Run: headless pygame with SDL's dummy video driver; simulated clock (each Clock.tick advances the game by its frame time, no real sleeping); random seed 0; keys injected as events and as key.get_pressed() state; mouse plan: one left click at the window centre at the start of phase 2, then a move to the lower-right quarter at the start of phase 3.
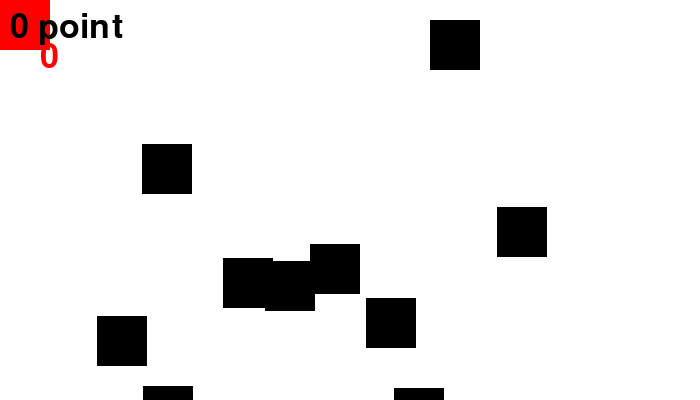
Frame 1 of 4 · flips 1–60 · no input
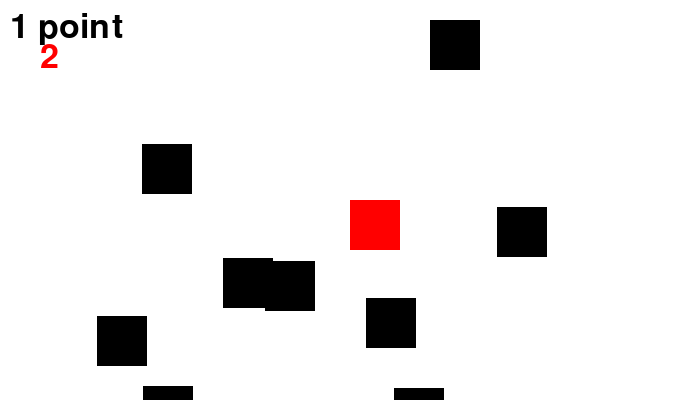
Frame 2 of 4 · flips 61–180 · clicked the window centre · tapped SPACE, RETURN · held RIGHT (→), D
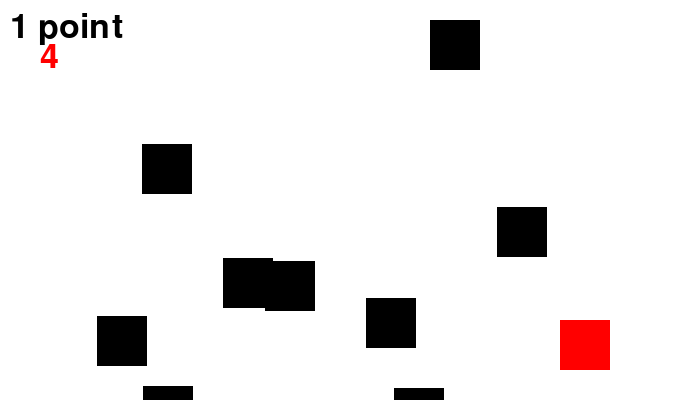
Frame 3 of 4 · flips 181–300 · moved the mouse to the lower-right quarter · held DOWN (↓), S
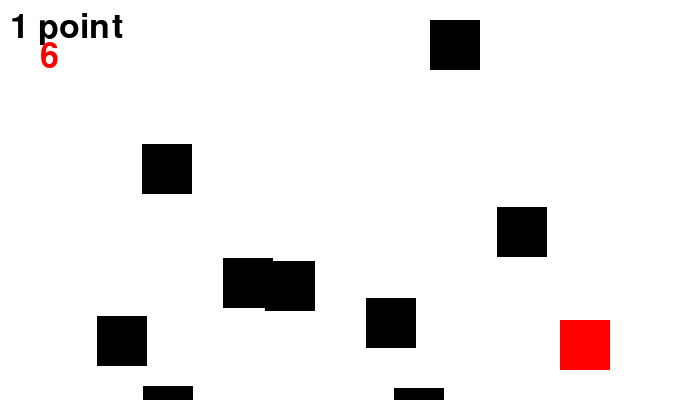
Frame 4 of 4 · flips 301–420 · held LEFT (←), A, UP (↑), W

The pygame program that drew these frames:

#檔名：1125_OneToTen
#碰撞遊戲 一對十

#匯入模組
import pygame , random, time

#設定顏色
BLACK = (  0,   0,   0)
WHITE = (255, 255, 255)
RED   = (255,   0,   0)

#遊戲初始化
pygame.init()

#設定視窗
screen_width = 700
screen_height = 400
screen = pygame.display.set_mode([screen_width, screen_height])

#設定方塊_大小
player_w = 50
player_h = 50
block_w = 50
block_h =50

block_x = []
block_y = []
collision = []

#設定方塊_初始位置
player_x = 0
player_y = 0

for i in range(10):
    block_x.append(random.randrange(screen_width))
    block_y.append(random.randrange(screen_height))
    #判斷有無撞到的布林變數
    collision.append(False)

#分數
score = 0

#font物件
font = pygame.font.Font(None, 50)

#遊戲設定
done = False
clock = pygame.time.Clock()

#遊戲初始時間
start = pygame.time.get_ticks()

#遊戲主要程式
while not done:
    for event in pygame.event.get(): 
        if event.type == pygame.QUIT:
            done = True
    
    #取得時間
    second = int((pygame.time.get_ticks()-start)/1000)
    
    
    #判斷是否碰撞到了
    for i in range(10):
        
        xin = block_x[i]<=player_x<=block_x[i]+block_w  or \
                block_x[i]<=player_x+player_w<=block_x[i]+block_w
        yin = block_y[i]<=player_y<=block_y[i]+block_h or \
                block_y[i]<=player_y+player_h<=block_y[i]+block_h
    
        if xin and yin and not collision[i]:
            collision[i] = True
            score += 1

    #背景顏色
    screen.fill(WHITE)
    
    #取得滑鼠座標 pos[x,y]
    pos = pygame.mouse.get_pos()
    player_x = pos[0]
    player_y = pos[1]
    pygame.draw.rect(screen, RED, [player_x, player_y, player_w, player_h])
    
    for i in range(10):
        if not collision[i]:
            pygame.draw.rect(screen, BLACK, [block_x[i], block_y[i], block_w, block_h])
    
    #顯示分數
    message = str(score)+' point'
    text = font.render(message,True, BLACK)
    screen.blit(text, (10,10))
    
    #顯示時間
    t = font.render(str(second), 10, RED)
    screen.blit(t, (40,40))
    
    if score == 10:
        text = font.render("gameover",50,BLACK)
        screen.blit(text, (100,100))
        done = True
        
    
    #新畫面更新
    pygame.display.flip()
    clock.tick(60)

pygame.quit()
    
'''
作業：完成碰撞遊戲 - 形成10個隨機位置的黑色方塊，使玩家可以碰撞，
若10秒內沒有完成遊戲，則顯示gameover字樣並遊戲結束。
若有在10秒內碰撞完，顯示gamefinish字樣並遊戲結束。
'''
